Image classification data set "sat-ships" (johnny555/women-in-machine-learning on GitHub). Class labels (2): ship, not a ship.

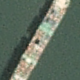
Label: ship

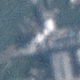
Label: not a ship

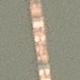
Label: ship

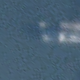
Label: not a ship

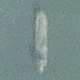
Label: ship

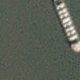
Label: not a ship
